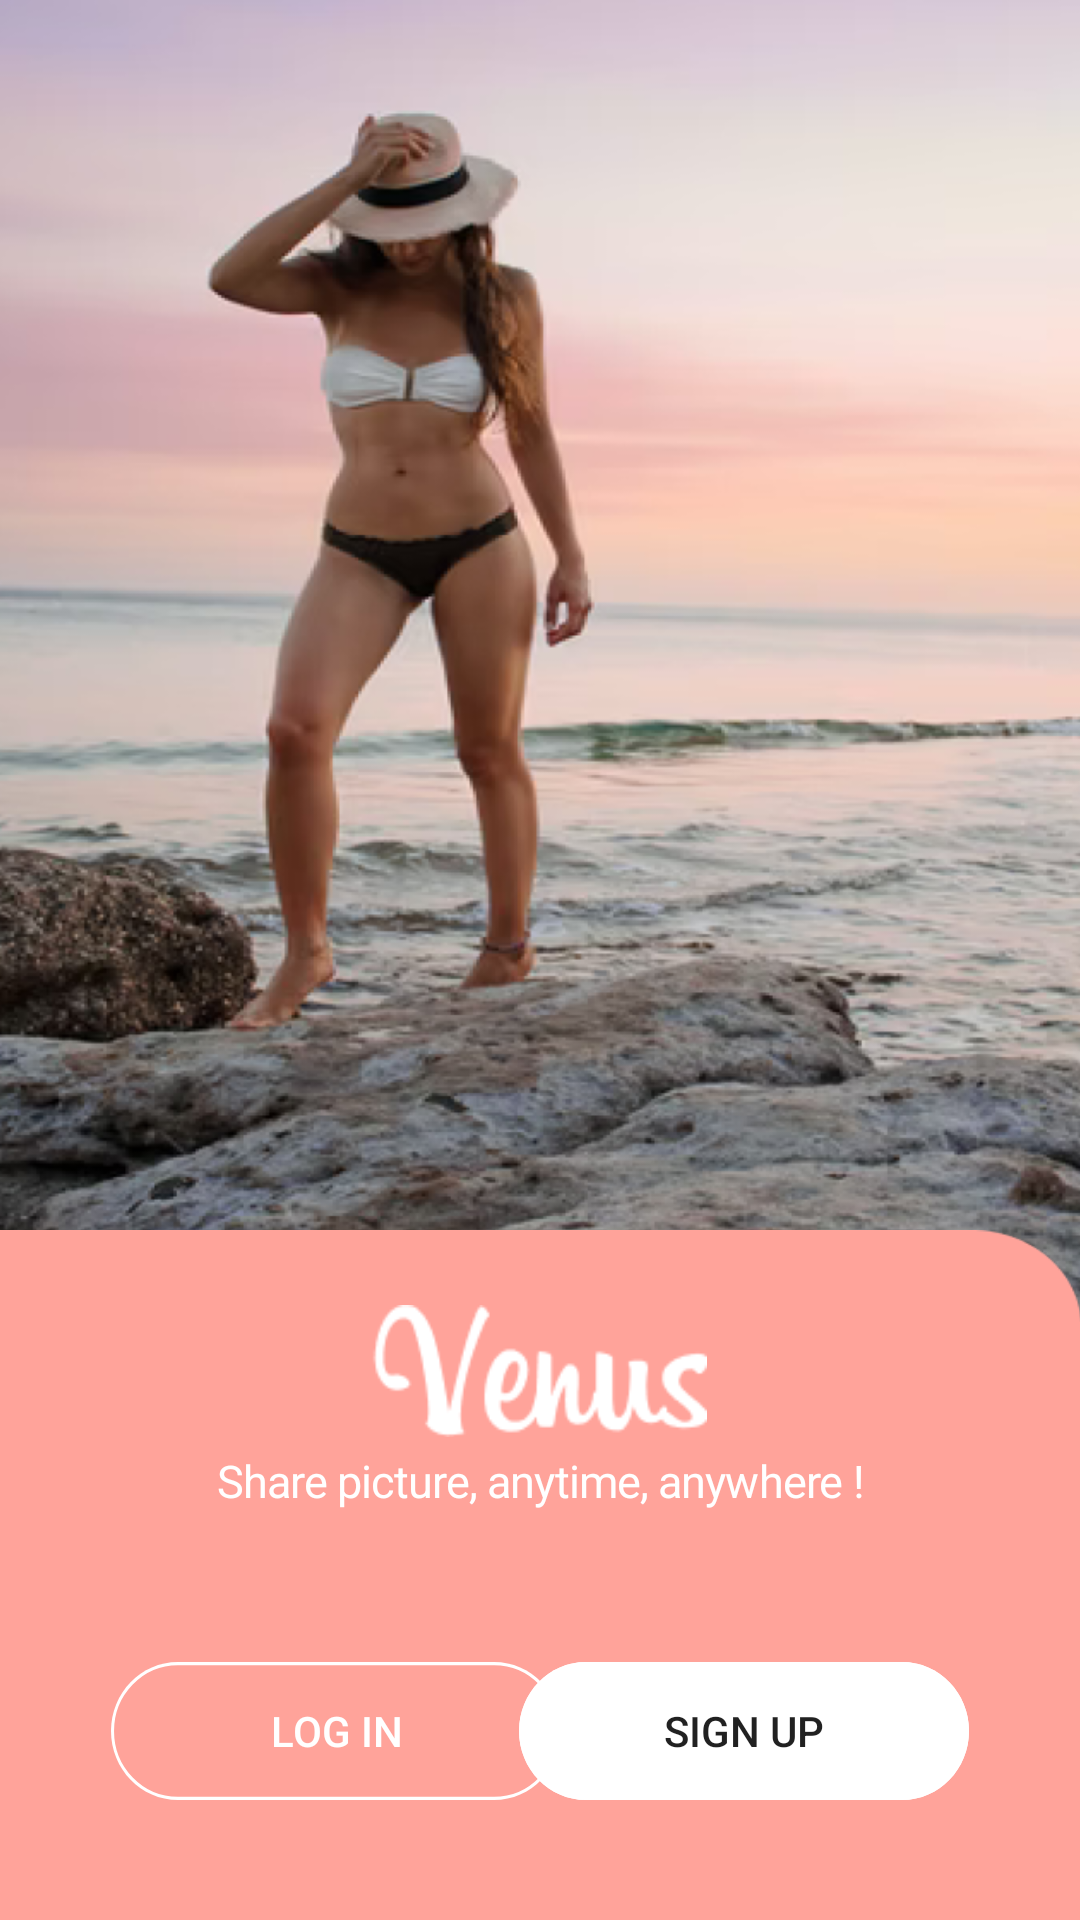

The Android layout XML behind this screen, and the referenced resources:
<!-- AndroidManifest.xml: application theme Theme.InstaDemo -->
<!-- res/layout/activity_main.xml -->
<?xml version="1.0" encoding="utf-8"?>
<androidx.constraintlayout.widget.ConstraintLayout xmlns:android="http://schemas.android.com/apk/res/android"
    xmlns:app="http://schemas.android.com/apk/res-auto"
    xmlns:tools="http://schemas.android.com/tools"
    android:id="@+id/constraintLayout"
    android:layout_width="match_parent"
    android:layout_height="match_parent"
    tools:context=".MainActivity">

    
    <View
        android:id="@+id/image_2"
        android:layout_width="411dp"
        android:layout_height="540dp"
        android:layout_alignParentLeft="true"
        android:layout_alignParentTop="true"
        android:layout_marginBottom="190dp"
        android:background="@drawable/backgroud_image"
        app:layout_constraintBottom_toBottomOf="@+id/rectangle_7"
        app:layout_constraintEnd_toEndOf="parent"
        app:layout_constraintStart_toStartOf="parent"
        app:layout_constraintTop_toTopOf="parent" />

    <View
        android:id="@+id/rectangle_7"
        android:layout_width="411dp"
        android:layout_height="230dp"
        android:background="@drawable/main_background_color"
        app:layout_constraintBottom_toBottomOf="parent"
        app:layout_constraintEnd_toEndOf="parent" />

    <View
        android:id="@+id/txtTitle"
        android:layout_width="112dp"
        android:layout_height="44dp"
        android:layout_marginTop="28dp"
        android:layout_marginBottom="8dp"
        android:background="@drawable/logo"
        app:layout_constraintBottom_toTopOf="@+id/txtDescription"
        app:layout_constraintEnd_toEndOf="parent"
        app:layout_constraintHorizontal_bias="0.498"
        app:layout_constraintStart_toStartOf="parent"
        app:layout_constraintTop_toTopOf="@+id/rectangle_7"
        app:layout_constraintVertical_bias="0.617" />

    <TextView
        android:id="@+id/txtDescription"
        android:layout_width="290dp"
        android:layout_height="35dp"
        android:layout_marginTop="75dp"
        android:gravity="center_horizontal|top"
        android:lineSpacingExtra="3sp"
        android:text="@string/share_pictu"
        android:textAppearance="@style/share_pictu"
        android:textSize="15sp"
        android:translationY="-1.65sp"
        app:layout_constraintEnd_toEndOf="parent"
        app:layout_constraintStart_toStartOf="parent"
        app:layout_constraintTop_toTopOf="@+id/rectangle_7" />

    <Button
        android:id="@+id/btnLogInMain"
        android:layout_width="150dp"
        android:layout_height="46dp"
        android:layout_marginStart="37dp"
        android:layout_marginBottom="40dp"
        android:background="@drawable/btn_backgroud2"
        android:text="@string/login"
        android:textColor="@color/white"
        app:layout_constraintBottom_toBottomOf="parent"
        app:layout_constraintStart_toStartOf="parent" />

    <Button
        android:id="@+id/btnSignUpMain"
        android:layout_width="150dp"
        android:layout_height="46dp"
        android:layout_marginEnd="37dp"
        android:layout_marginBottom="40dp"
        android:background="@drawable/btn_backgroud"
        android:text="@string/signUp"
        app:layout_constraintBottom_toBottomOf="parent"
        app:layout_constraintEnd_toEndOf="parent" />
</androidx.constraintlayout.widget.ConstraintLayout>
<!-- resources referenced by this layout -->
<resources>
  <color name="white">#FFFFFF</color>
  <!-- drawable backgroud_image: png bitmap (drawable-v24, 950661 bytes) -->
  <!-- drawable btn_backgroud (drawable) -->
  <?xml version="1.0" encoding="utf-8"?>
  <vector
      xmlns:android="http://schemas.android.com/apk/res/android"
      xmlns:aapt="http://schemas.android.com/aapt"
      android:width="148dp"
      android:height="44dp"
      android:viewportWidth="148"
      android:viewportHeight="44"
      >
  
      <group>
  
          <clip-path
              android:pathData="M22 0H126C138.15 0 148 9.84974 148 22C148 34.1503 138.15 44 126 44H22C9.84974 44 0 34.1503 0 22C0 9.84974 9.84974 0 22 0Z"
              />
  
          <path
              android:pathData="M0 0V44H148V0"
              android:fillColor="@color/white"
              />
  
          <path
              android:pathData="M22 0H126C138.15 0 148 9.84974 148 22C148 34.1503 138.15 44 126 44H22C9.84974 44 0 34.1503 0 22C0 9.84974 9.84974 0 22 0Z"
              android:strokeWidth="2"
              android:strokeColor="@color/white"
              />
  
      </group>
  
  </vector>
  <!-- drawable btn_backgroud2 (drawable) -->
  <?xml version="1.0" encoding="utf-8"?>
  <vector
      xmlns:android="http://schemas.android.com/apk/res/android"
      android:width="148dp"
      android:height="44dp"
      android:viewportWidth="148"
      android:viewportHeight="44"
      >
  
      <group>
  
          <clip-path
              android:pathData="M22 0H126C138.15 0 148 9.84974 148 22C148 34.1503 138.15 44 126 44H22C9.84974 44 0 34.1503 0 22C0 9.84974 9.84974 0 22 0Z"
              />
          <path
              android:pathData="M22 0H126C138.15 0 148 9.84974 148 22C148 34.1503 138.15 44 126 44H22C9.84974 44 0 34.1503 0 22C0 9.84974 9.84974 0 22 0Z"
              android:strokeWidth="2"
              android:strokeColor="@color/white"
              />
      </group>
  
  </vector>
  <!-- drawable logo: png bitmap (drawable-v24, 2405 bytes) -->
  <!-- drawable main_background_color: png bitmap (drawable-v24, 2997 bytes) -->
  <string name="login">Log in</string>
  <string name="share_pictu">Share picture, anytime, anywhere !</string>
  <string name="signUp">Sign up</string>
  <style name="share_pictu">
  
          <item name="android:textSize">
              14sp
          </item>
  
          <item name="android:letterSpacing">
              -0.02
          </item>
  
          <item name="android:textColor">
              #FFFFFF
          </item>
  
      </style>
  <style name="Theme.InstaDemo" parent="Theme.AppCompat.DayNight.NoActionBar">
          
          <item name="colorPrimary">@color/purple_500</item>
          <item name="colorPrimaryVariant">@color/purple_700</item>
          <item name="colorOnPrimary">@color/white</item>
          
          <item name="colorSecondary">@color/teal_200</item>
          <item name="colorSecondaryVariant">@color/teal_700</item>
          <item name="colorOnSecondary">@color/black</item>
          
          <item name="android:statusBarColor" tools:targetApi="l">?attr/colorPrimaryVariant</item>
          
      </style>
  <color name="purple_500">#FF6200EE</color>
  <color name="purple_700">#FF3700B3</color>
  <color name="teal_200">#FF03DAC5</color>
  <color name="teal_700">#FF018786</color>
  <color name="black">#FF000000</color>
</resources>
